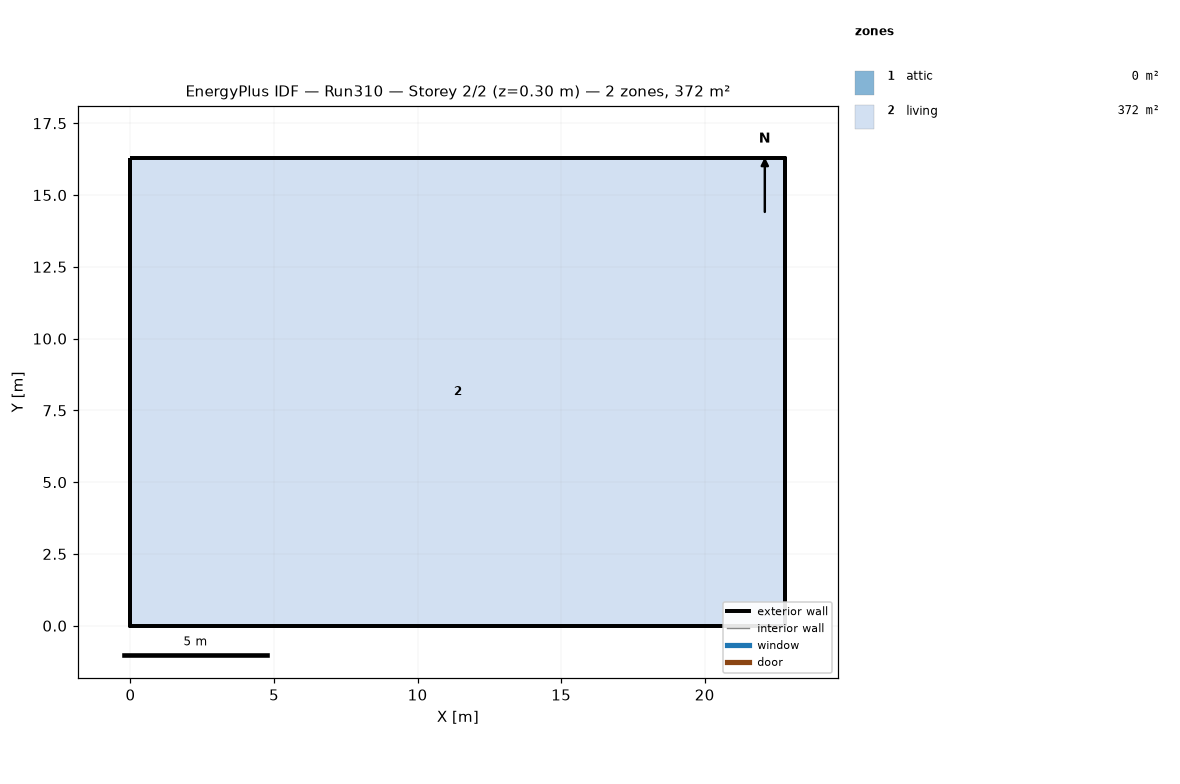
=== STOREY PLAN SPEC (per zone: floor XY polygon, exterior-wall plan segments, windows/doors) ===
zone 1: attic  (0.0 m²)
  exterior wall: (22.81, 0.00) – (22.81, 16.29) – (22.81, 8.15)  [24.4 m]
  exterior wall: (0.00, 16.29) – (0.00, 0.00) – (0.00, 8.15)  [24.4 m]
zone 2: living  (371.6 m²)
  floor: (0.00, 0.00) (0.00, 16.29) (22.81, 16.29) (22.81, 0.00)
  exterior wall: (0.00, 0.00) – (22.81, 0.00)  [22.8 m]
  exterior wall: (22.81, 0.00) – (22.81, 16.29)  [16.3 m]
  exterior wall: (22.81, 16.29) – (0.00, 16.29)  [22.8 m]
  exterior wall: (0.00, 16.29) – (0.00, 0.00)  [16.3 m]

=== DERIVED (storey summary) ===
Building: Run310
Storey: 2 of 2  (floor level z = 0.30 m)
Storey gross floor area: 371.6 m²
Zones on this storey: 2
  - attic: floor 0.0 m²; exterior wall 48.9 m (22.3 m²); WWR 0.0%
  - living: floor 371.6 m²; exterior wall 78.2 m (286.0 m²); WWR 0.0%
Zone adjacency: (none detected)